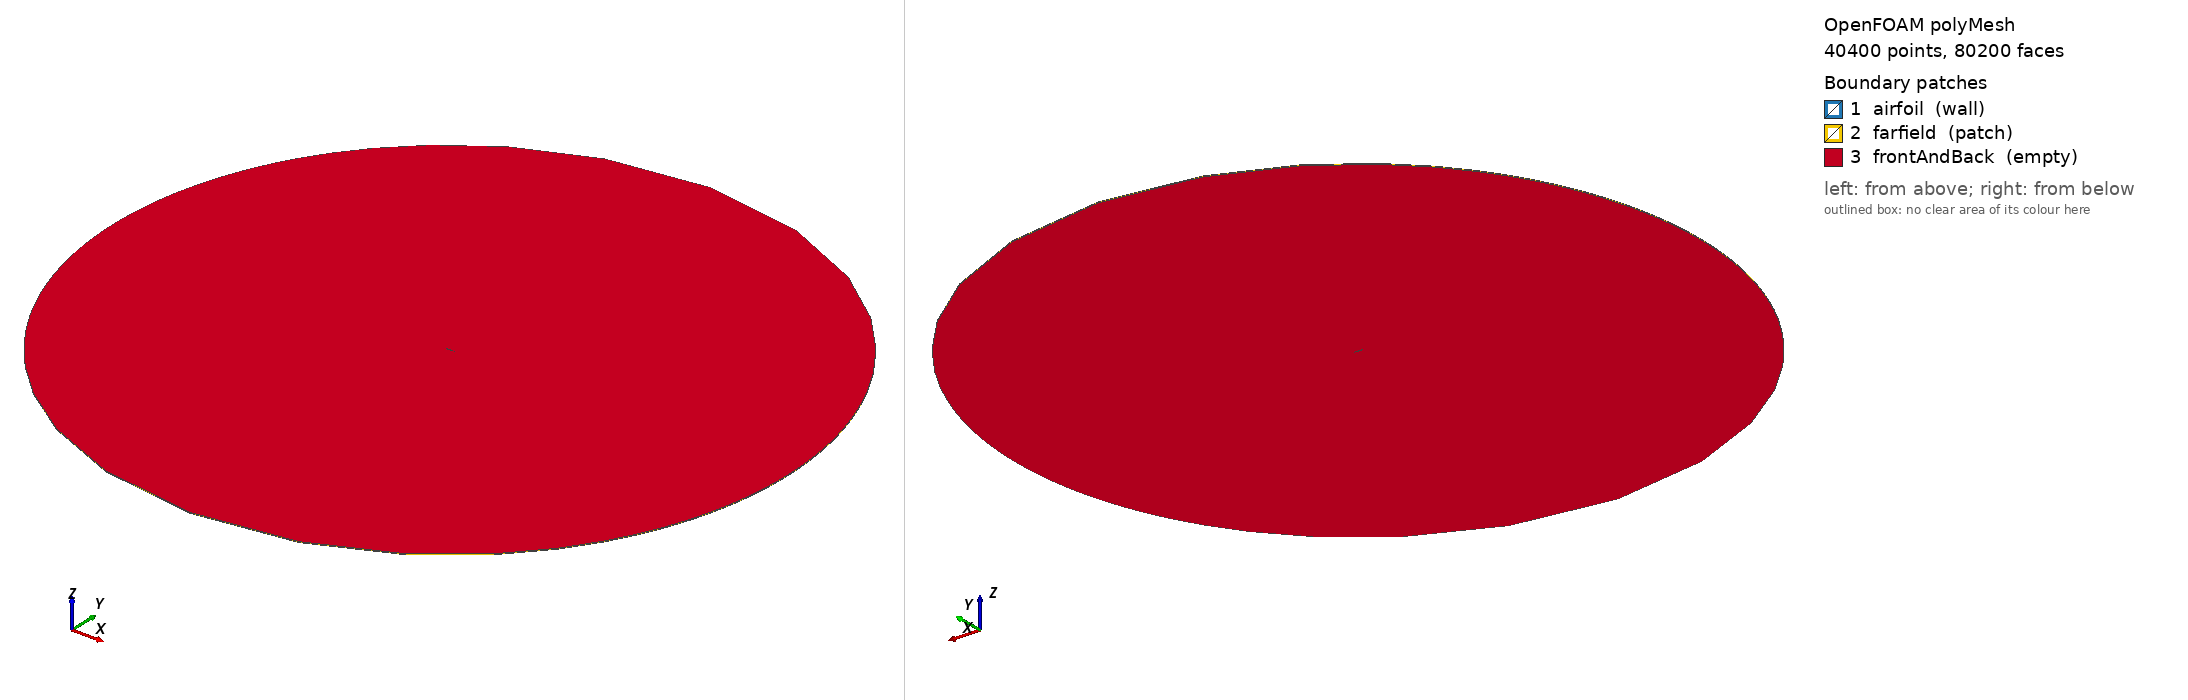

OpenFOAM case: the committed polyMesh, 40400 points, 80200 faces. Boundary patches (legend numbers): 1 airfoil (wall), 2 farfield (patch), 3 frontAndBack (empty). Left view from above one corner, right view from below the opposite corner. Boundary conditions: 3 field file(s) under 0/; 3 of 3 drawn patches have an entry in a shipped field file.

=== constant/polyMesh/boundary ===
FoamFile{version 2.0; format ascii; class polyBoundaryMesh; location "constant/polyMesh"; object boundary;}
3
(
  airfoil{ type wall; nFaces 200; startFace 39800; }
  farfield{ type patch; nFaces 200; startFace 40000; }
  frontAndBack{ type empty; nFaces 40000; startFace 40200; }
)


=== system/controlDict ===
FoamFile{version 2.0;format ascii;class dictionary;object controlDict;}
application foamRun; startFrom latestTime; startTime 0; stopAt endTime; endTime 4000; deltaT 1; writeControl timeStep; writeInterval 4000; purgeWrite 1; writeFormat binary;
functions{ forces{ type forces; libs ("libforces.so"); writeControl timeStep; writeInterval 100; patches ("airfoil"); rho rhoInf; rhoInf 1.225; pRef 0; CofR (0.25 0 0); } }

=== 0/gammaInt ===
FoamFile{version 2.0;format ascii;class volScalarField;object gammaInt;} dimensions [0 0 0 0 0 0 0]; internalField uniform 1; boundaryField{ airfoil{type zeroGradient;} farfield{type inletOutlet;inletValue uniform 1;value uniform 1;} frontAndBack{type empty;} }

Also in the case, not shown: constant/polyMesh/faces (numeric list); constant/polyMesh/neighbour (numeric list); constant/polyMesh/owner (numeric list); constant/polyMesh/points (numeric list).
